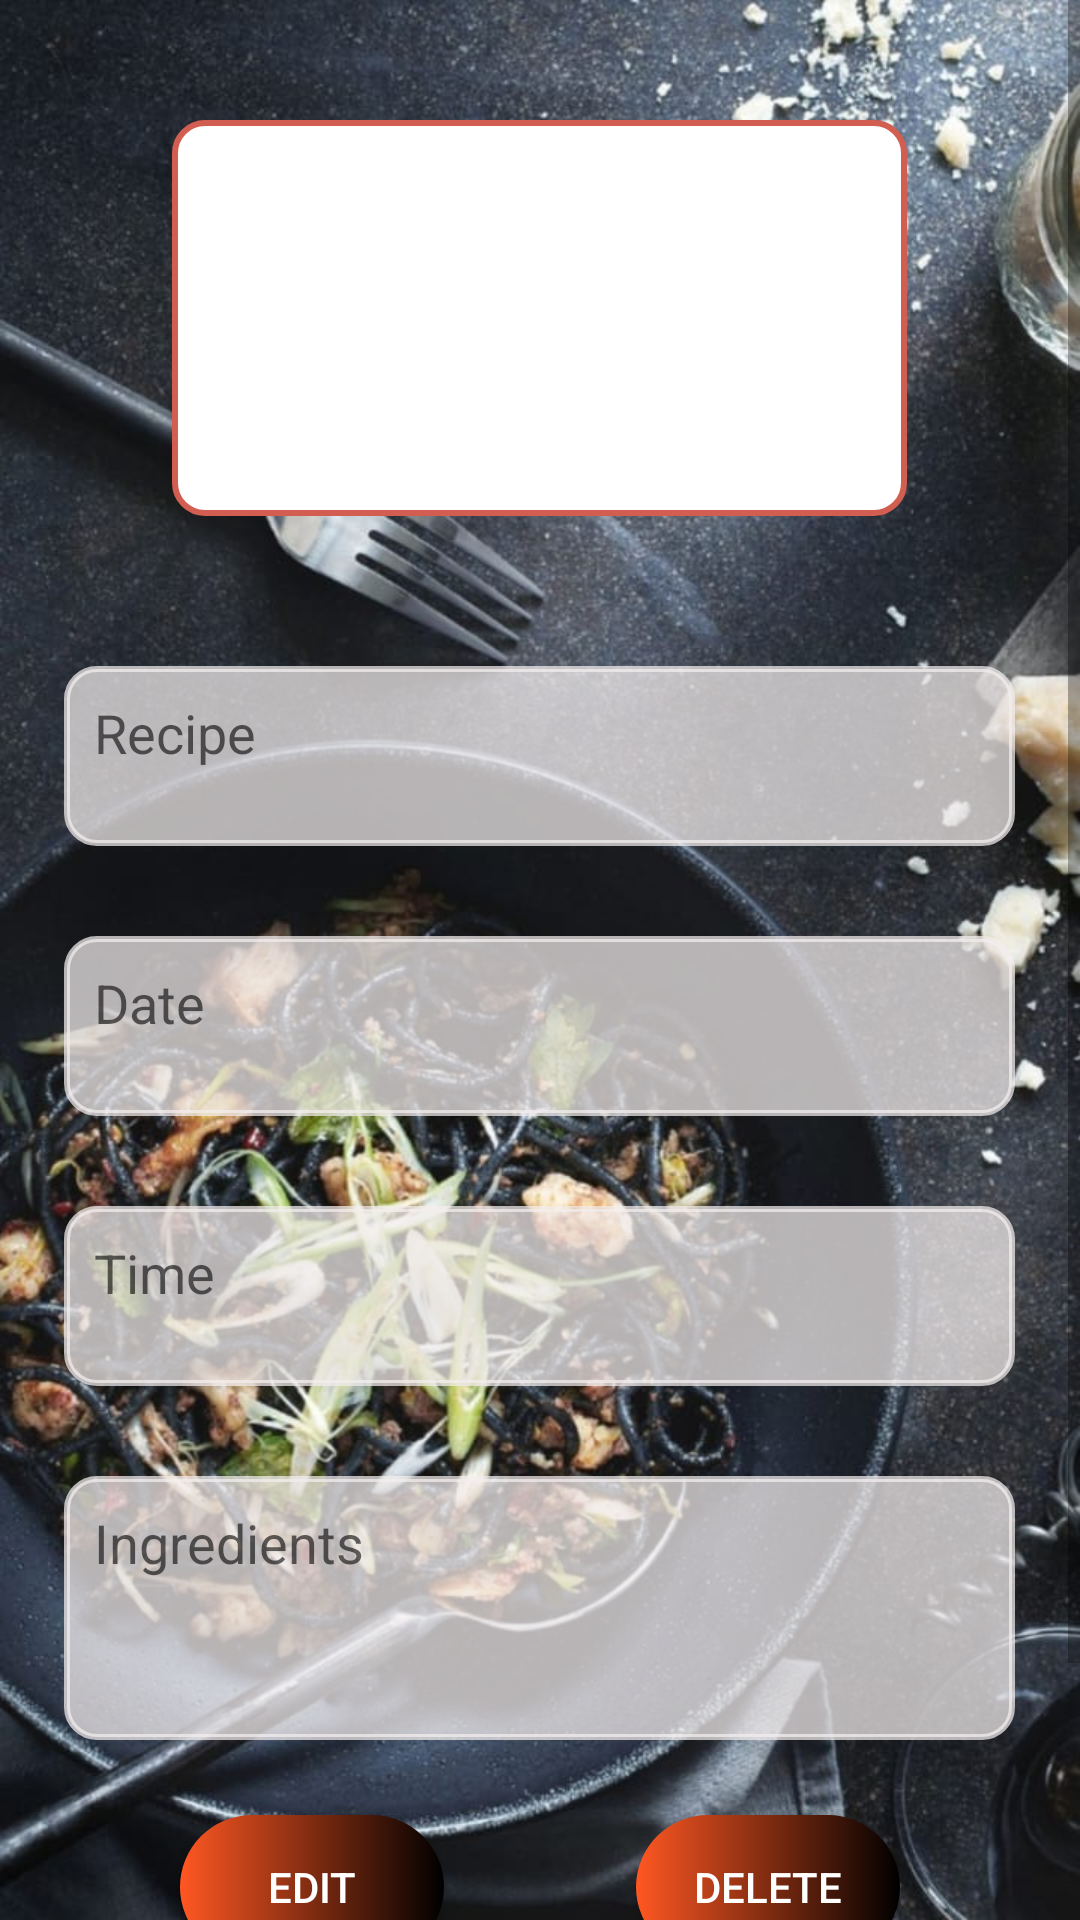

This screen was rendered from an Android layout file. Write that file and the resources it references.
<!-- AndroidManifest.xml: application theme AppTheme -->
<!-- res/layout/activity_view_task.xml -->
<?xml version="1.0" encoding="utf-8"?>
<androidx.constraintlayout.widget.ConstraintLayout xmlns:android="http://schemas.android.com/apk/res/android"
    xmlns:app="http://schemas.android.com/apk/res-auto"
    xmlns:tools="http://schemas.android.com/tools"
    android:id="@+id/viewTask"
    android:layout_width="match_parent"
    android:layout_height="match_parent"
    android:background="@drawable/newrecipe"
    tools:context=".ViewTask">


    <ScrollView
        android:layout_width="match_parent"
        android:layout_height="match_parent">

        <LinearLayout
            android:layout_width="match_parent"
            android:layout_height="wrap_content"
            android:orientation="vertical">


            <ImageView
                android:id="@+id/foodimage1"
                android:layout_width="325dp"
                android:layout_height="212dp"
                android:layout_gravity="center"
                android:adjustViewBounds="true"
                android:padding="40dp"

                android:scaleType="centerCrop"
                app:srcCompat="@drawable/create_recipe_box1" />

            <EditText
                android:id="@+id/viewRecipe"
                android:layout_width="317dp"
                android:layout_height="60dp"
                android:layout_gravity="center"
                android:background="@drawable/create_recipe_box1"
                android:backgroundTint="#B9F4EFEF"
                android:ems="10"
                android:gravity="start|top"
                android:hint="Recipe"
                android:layout_marginTop="10dp"
                android:layout_marginBottom="20dp"

                android:inputType="textMultiLine"
                android:padding="10dp"
                tools:layout_editor_absoluteX="47dp"
                tools:layout_editor_absoluteY="296dp" />

            <EditText
                android:id="@+id/viewDate"
                android:layout_width="317dp"
                android:layout_height="60dp"
                android:layout_gravity="center"
                android:layout_marginStart="10dp"
                android:layout_marginTop="10dp"
                android:layout_marginEnd="10dp"
                android:layout_marginBottom="10dp"
                android:background="@drawable/create_recipe_box1"
                android:backgroundTint="#B9F4EFEF"
                android:ems="10"
                android:gravity="start|top"
                android:hint="Date"
                android:inputType="textMultiLine"
                android:padding="10dp"
                tools:layout_editor_absoluteX="47dp"
                tools:layout_editor_absoluteY="296dp" />

            <EditText
                android:id="@+id/viewTime"
                android:layout_width="317dp"
                android:layout_height="60dp"
                android:layout_gravity="center"
                android:background="@drawable/create_recipe_box1"
                android:backgroundTint="#B9F4EFEF"
                android:ems="10"
                android:layout_marginStart="10dp"
                android:layout_marginTop="20dp"
                android:layout_marginEnd="10dp"
                android:layout_marginBottom="20dp"
                android:gravity="start|top"
                android:hint="Time"
                android:inputType="textMultiLine"
                android:padding="10dp"
                tools:layout_editor_absoluteX="47dp"
                tools:layout_editor_absoluteY="296dp" />

            <MultiAutoCompleteTextView
                android:id="@+id/viewIngredients"
                android:layout_width="317dp"
                android:layout_height="88dp"
                android:layout_gravity="center"
                android:background="@drawable/create_recipe_box1"
                android:backgroundTint="#B9F4EFEF"
                android:ems="10"
                android:layout_marginStart="10dp"

                android:layout_marginTop="10dp"
                android:layout_marginEnd="10dp"
                android:layout_marginBottom="10dp"
                android:gravity="start|top"
                android:hint="Ingredients"
                android:inputType="textMultiLine"
                android:padding="10dp"
                tools:layout_editor_absoluteX="47dp"
                tools:layout_editor_absoluteY="296dp" />

            <LinearLayout
                android:layout_width="match_parent"
                android:layout_height="149dp"
                android:orientation="horizontal">


                <Button
                    android:id="@+id/EditButton"
                    android:layout_width="wrap_content"
                    android:layout_height="wrap_content"
                    android:background="@drawable/button_round"
                    android:text="Edit"
                    android:layout_marginTop="15dp"
                    android:layout_marginLeft="60dp"
                    app:layout_constraintBottom_toBottomOf="parent"
                    app:layout_constraintEnd_toEndOf="parent"
                    app:layout_constraintHorizontal_bias="0.263"
                    app:layout_constraintStart_toStartOf="parent"
                    app:layout_constraintTop_toTopOf="parent"
                    app:layout_constraintVertical_bias="0.916"
                    android:textColor="#FFFFFF"/>

                <Space
                    android:layout_width="145dp"
                    android:layout_height="14dp"
                    android:layout_weight="1" />

                <Button
                    android:id="@+id/btnDelete"
                    android:layout_width="wrap_content"
                    android:layout_height="wrap_content"
                    android:background="@drawable/button_round"
                    android:text="Delete"
                    android:layout_marginTop="15dp"
                    android:layout_marginRight="60dp"
                    app:layout_constraintBottom_toBottomOf="parent"
                    app:layout_constraintEnd_toEndOf="parent"
                    app:layout_constraintHorizontal_bias="0.764"
                    app:layout_constraintStart_toStartOf="parent"
                    app:layout_constraintTop_toTopOf="parent"
                    app:layout_constraintVertical_bias="0.916"
                    android:textColor="#FFFFFF"/>

                


















            </LinearLayout>
        </LinearLayout>



    </ScrollView>




</androidx.constraintlayout.widget.ConstraintLayout>
<!-- resources referenced by this layout -->
<resources>
  <!-- drawable button_round (drawable) -->
  <?xml version="1.0" encoding="utf-8"?>
  <shape xmlns:android="http://schemas.android.com/apk/res/android"
      android:shape ="rectangle">
      <gradient android:startColor="#FF5722" android:endColor="#000000" android:type="linear"/>
      <corners android:radius="50dp"/>
  </shape>
  <!-- drawable create_recipe_box1 (drawable) -->
  <?xml version="1.0" encoding="utf-8"?>
  <selector xmlns:android="http://schemas.android.com/apk/res/android">
  <item>
      <shape android:shape="rectangle">
          <solid android:color="#ffffff"/>
  
          <stroke android:width="2dp" android:color="@color/colorPrimaryDark"/>
          <corners android:radius="10dp"/>
      </shape>
  </item>
  </selector>
  <!-- drawable newrecipe: jpg bitmap (drawable, 145681 bytes) -->
  <style name="AppTheme" parent="Theme.AppCompat.Light.DarkActionBar">
          
          <item name="colorPrimary">#D15E50</item>
          <item name="colorPrimaryDark">#9E392E</item>
          <item name="colorAccent">@color/colorAccent</item>
      </style>
  <color name="colorPrimaryDark">#D15E50</color>
  <color name="colorAccent">#000000</color>
</resources>
